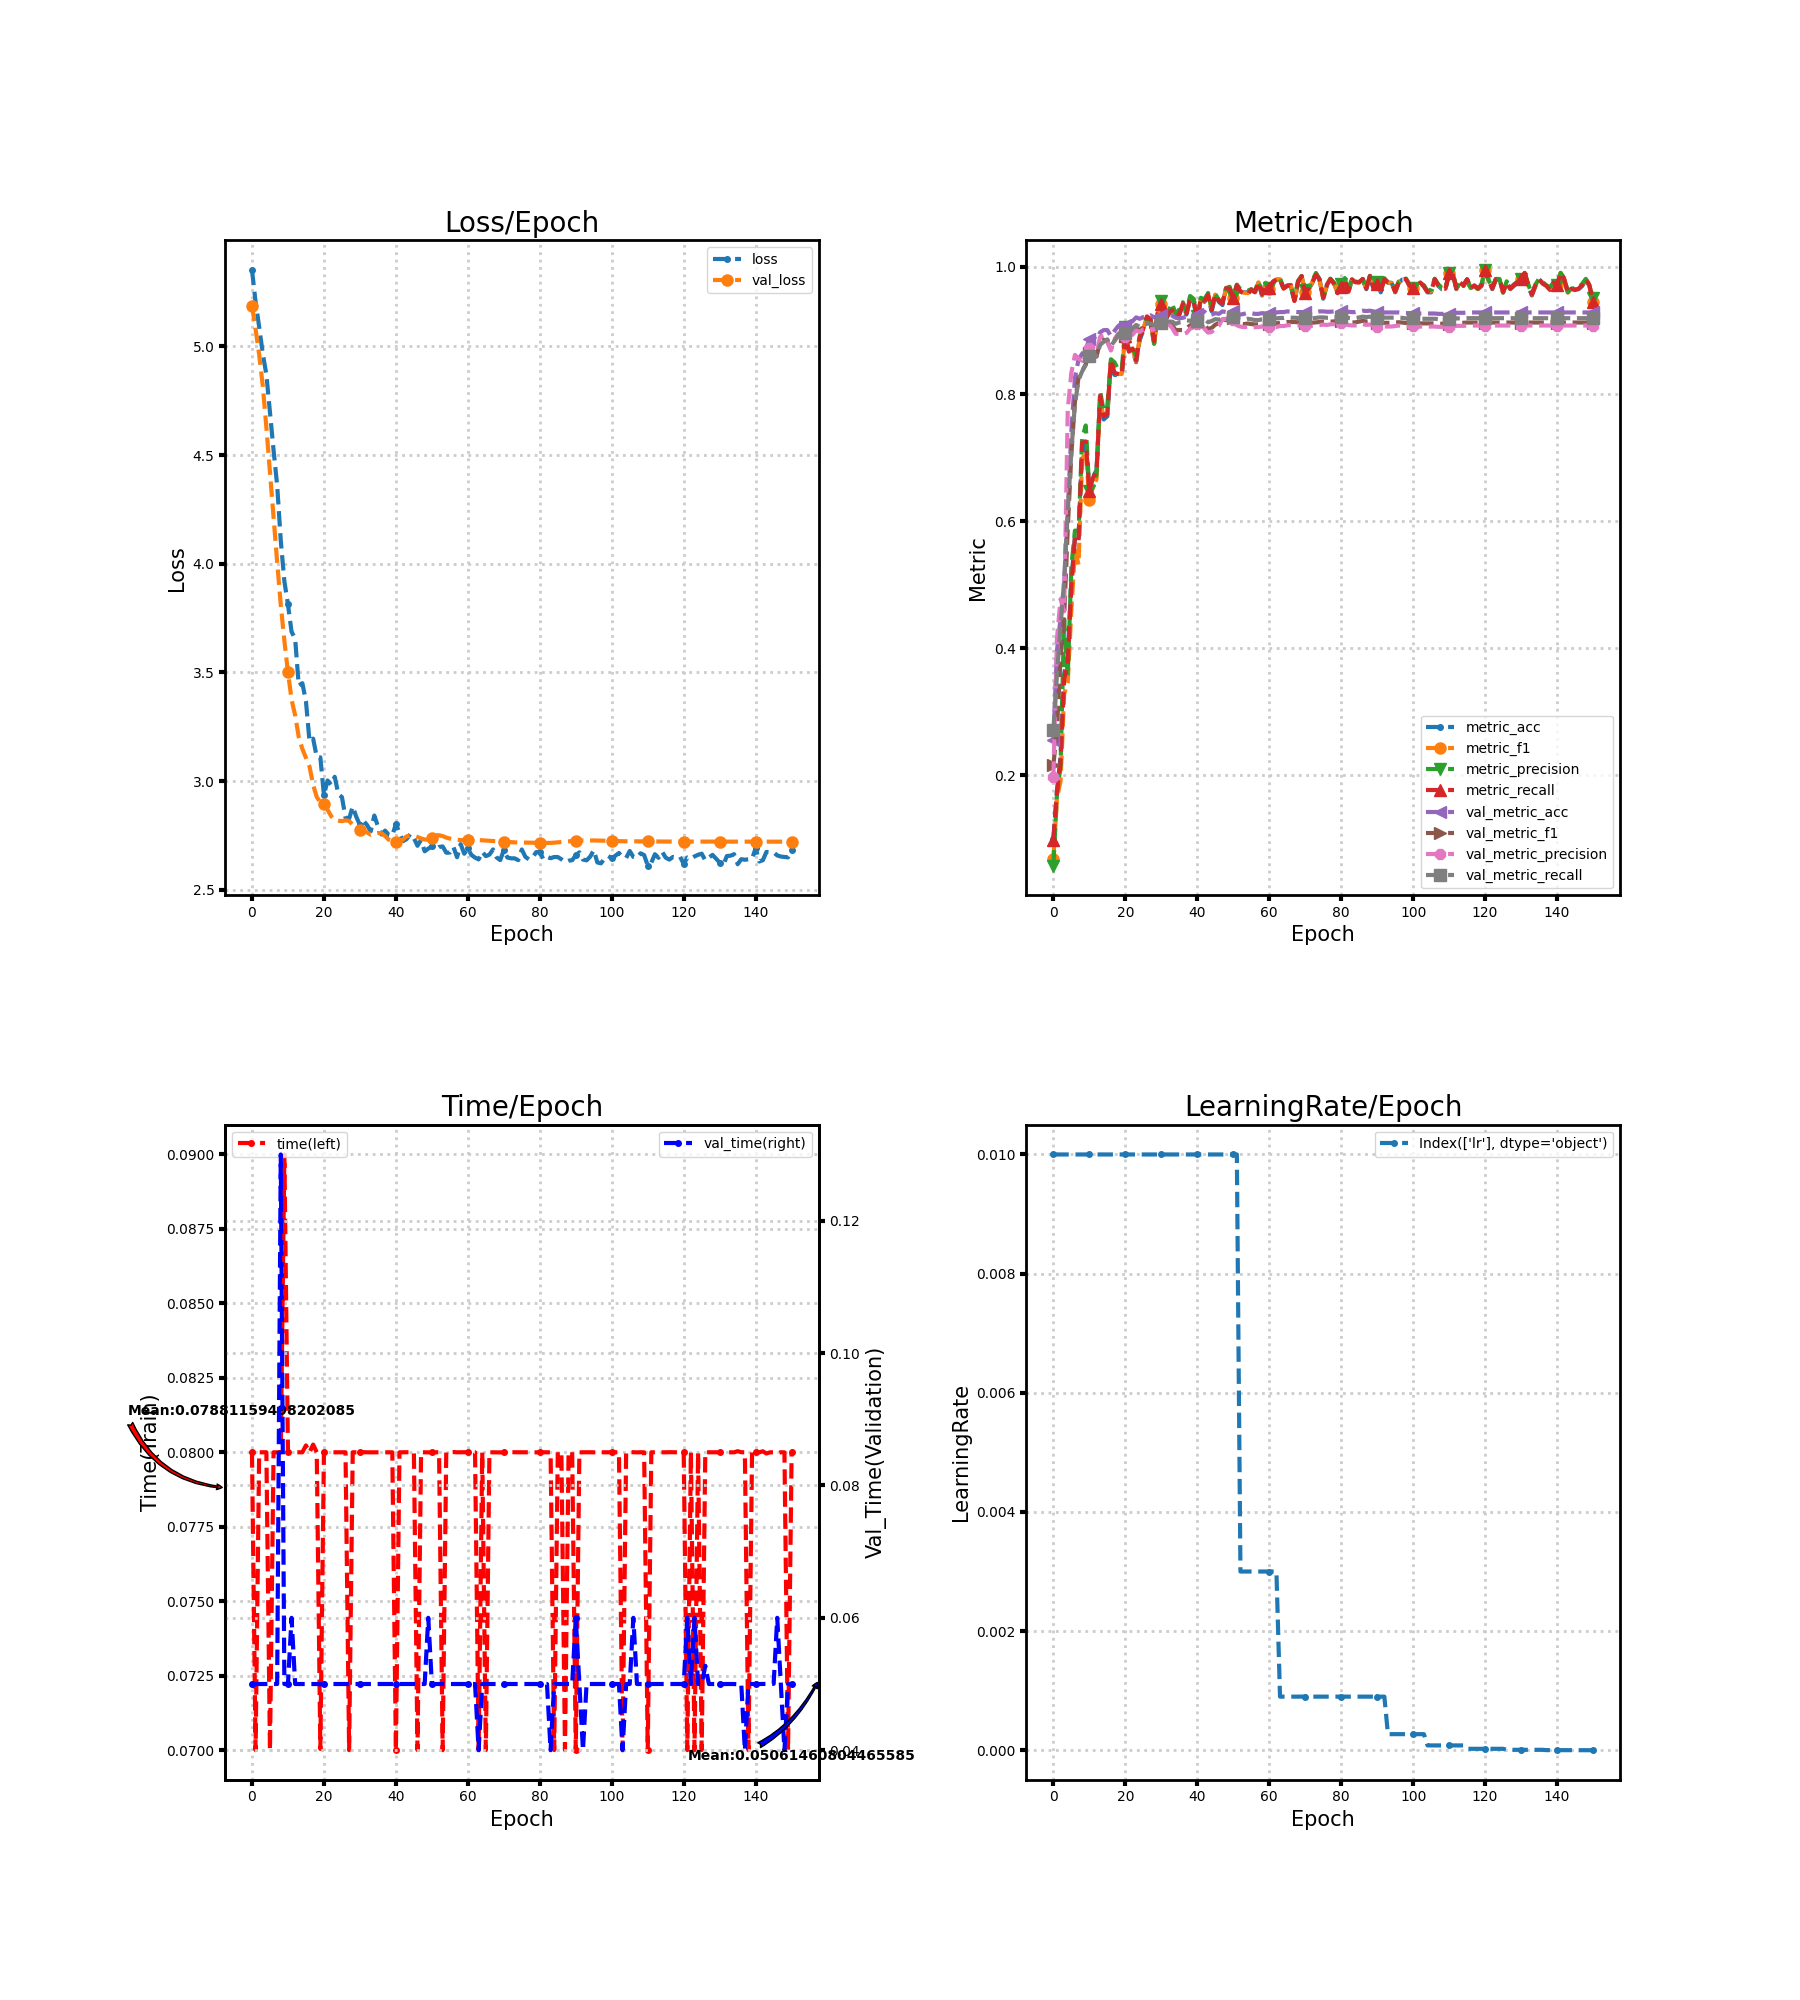

The file beside this chart, header and first rows:
loss, metric_acc, metric_f1, metric_precision, metric_recall, time, lr, val_loss, val_metric_acc, val_metric_f1, val_metric_precision, val_metric_recall, val_time
5.353, 0.1, 0.06909, 0.05816, 0.09905, 0.08, 0.01, 5.187, 0.255, 0.2161, 0.1979, 0.2708, 0.05
5.204, 0.175, 0.1645, 0.1704, 0.1733, 0.07, 0.01, 5.08, 0.3961, 0.2718, 0.4152, 0.3578, 0.05
5.09, 0.23, 0.1911, 0.2161, 0.2207, 0.08, 0.01, 4.962, 0.4472, 0.385, 0.4772, 0.4345, 0.05
4.967, 0.36, 0.3284, 0.4453, 0.3514, 0.08, 0.01, 4.818, 0.5006, 0.4488, 0.4581, 0.5067, 0.05
4.87, 0.39, 0.3467, 0.3561, 0.3757, 0.08, 0.01, 4.627, 0.6128, 0.5879, 0.7757, 0.6157, 0.05
4.695, 0.505, 0.4607, 0.528, 0.4962, 0.07, 0.01, 4.421, 0.7411, 0.7052, 0.8334, 0.7103, 0.05
4.522, 0.575, 0.5544, 0.5852, 0.5748, 0.08, 0.01, 4.213, 0.8256, 0.7882, 0.8615, 0.7845, 0.05
4.361, 0.57, 0.5315, 0.5835, 0.569, 0.08, 0.01, 4.007, 0.8544, 0.8257, 0.8559, 0.8218, 0.05
4.107, 0.715, 0.6976, 0.7303, 0.7231, 0.08, 0.01, 3.812, 0.8633, 0.8365, 0.8523, 0.8357, 0.13
3.92, 0.72, 0.7099, 0.7505, 0.7255, 0.09, 0.01, 3.646, 0.8711, 0.8468, 0.8595, 0.8458, 0.05
3.813, 0.65, 0.6327, 0.6469, 0.6471, 0.08, 0.01, 3.502, 0.8861, 0.864, 0.873, 0.8602, 0.05
3.687, 0.67, 0.6545, 0.6563, 0.6683, 0.08, 0.01, 3.375, 0.8894, 0.865, 0.8664, 0.8662, 0.06
3.655, 0.68, 0.6659, 0.6733, 0.6781, 0.08, 0.01, 3.302, 0.8856, 0.8593, 0.8644, 0.8588, 0.05
3.439, 0.79, 0.7938, 0.804, 0.7971, 0.08, 0.01, 3.203, 0.8972, 0.882, 0.8901, 0.8773, 0.05
3.45, 0.76, 0.7612, 0.7728, 0.7648, 0.08, 0.01, 3.148, 0.9006, 0.8853, 0.8921, 0.8822, 0.05
3.368, 0.765, 0.7686, 0.7807, 0.7683, 0.08023, 0.01, 3.108, 0.9006, 0.8828, 0.8821, 0.886, 0.05
3.182, 0.85, 0.8515, 0.8547, 0.8545, 0.08, 0.01, 3.067, 0.8911, 0.8709, 0.8685, 0.8757, 0.05
3.195, 0.83, 0.8329, 0.8498, 0.8331, 0.08026, 0.01, 2.982, 0.8994, 0.8843, 0.8862, 0.8836, 0.05
3.111, 0.83, 0.8315, 0.8384, 0.8314, 0.08, 0.01, 2.927, 0.9067, 0.8928, 0.8952, 0.8927, 0.05
3.109, 0.83, 0.8315, 0.8377, 0.83, 0.07004, 0.01, 2.902, 0.9111, 0.8962, 0.8959, 0.8989, 0.04996
2.935, 0.895, 0.8947, 0.905, 0.8914, 0.08, 0.01, 2.896, 0.9089, 0.8912, 0.8904, 0.8965, 0.05
3.003, 0.87, 0.8704, 0.8786, 0.8667, 0.08, 0.01, 2.868, 0.9111, 0.8927, 0.8904, 0.8991, 0.05
2.983, 0.87, 0.8716, 0.8732, 0.8714, 0.08, 0.01, 2.839, 0.9144, 0.8963, 0.8933, 0.9034, 0.05
3.02, 0.85, 0.8512, 0.8598, 0.8526, 0.08, 0.01, 2.821, 0.9206, 0.9033, 0.9002, 0.9086, 0.05
2.94, 0.885, 0.8881, 0.8912, 0.8886, 0.08, 0.01, 2.818, 0.9183, 0.9006, 0.8976, 0.9059, 0.05
2.926, 0.9, 0.9032, 0.9089, 0.9033, 0.08, 0.01, 2.816, 0.9211, 0.905, 0.9018, 0.9098, 0.05
2.832, 0.92, 0.9195, 0.9202, 0.9221, 0.08, 0.01, 2.819, 0.9217, 0.906, 0.9026, 0.9107, 0.05
2.827, 0.915, 0.916, 0.9164, 0.9181, 0.07, 0.01, 2.816, 0.9239, 0.9062, 0.9024, 0.911, 0.05
2.883, 0.88, 0.8782, 0.8789, 0.8833, 0.08, 0.01, 2.799, 0.9206, 0.9044, 0.9016, 0.9085, 0.05
2.835, 0.925, 0.9271, 0.9319, 0.9271, 0.08, 0.01, 2.782, 0.9233, 0.9086, 0.907, 0.9116, 0.05
2.799, 0.94, 0.9422, 0.9462, 0.9421, 0.08, 0.01, 2.774, 0.9244, 0.9106, 0.912, 0.911, 0.05
2.818, 0.915, 0.9156, 0.9211, 0.9136, 0.08, 0.01, 2.771, 0.925, 0.912, 0.9149, 0.9119, 0.05
2.797, 0.925, 0.9266, 0.9304, 0.9274, 0.08, 0.01, 2.764, 0.9256, 0.9113, 0.9106, 0.9139, 0.05
2.769, 0.93, 0.9323, 0.9426, 0.9319, 0.08, 0.01, 2.753, 0.9233, 0.9081, 0.9041, 0.9139, 0.05
2.841, 0.92, 0.9216, 0.9257, 0.9221, 0.08, 0.01, 2.758, 0.92, 0.9006, 0.8948, 0.9105, 0.05
2.793, 0.925, 0.9266, 0.933, 0.925, 0.08, 0.01, 2.761, 0.9189, 0.9007, 0.8943, 0.9127, 0.05
2.754, 0.94, 0.9416, 0.9443, 0.9421, 0.08, 0.01, 2.76, 0.92, 0.9005, 0.8938, 0.9137, 0.05
2.772, 0.925, 0.9254, 0.9281, 0.9271, 0.08, 0.01, 2.747, 0.9217, 0.9032, 0.8962, 0.9157, 0.05
2.752, 0.95, 0.95, 0.9542, 0.9486, 0.08, 0.01, 2.731, 0.925, 0.908, 0.9025, 0.9154, 0.05
2.749, 0.945, 0.9468, 0.9497, 0.9467, 0.08, 0.01, 2.724, 0.9244, 0.9098, 0.9081, 0.9124, 0.05001
2.803, 0.915, 0.9173, 0.9228, 0.9155, 0.07, 0.01, 2.719, 0.9267, 0.9122, 0.9097, 0.9156, 0.05
2.762, 0.95, 0.9497, 0.9514, 0.9514, 0.08, 0.01, 2.72, 0.93, 0.9146, 0.9111, 0.9194, 0.05
2.724, 0.945, 0.946, 0.9488, 0.9467, 0.08, 0.01, 2.732, 0.9294, 0.9087, 0.9026, 0.9184, 0.05
2.734, 0.955, 0.9567, 0.959, 0.9562, 0.08, 0.01, 2.746, 0.9239, 0.9022, 0.8966, 0.9129, 0.05
2.757, 0.93, 0.9322, 0.9358, 0.9324, 0.08, 0.01, 2.748, 0.925, 0.904, 0.8977, 0.9149, 0.05
2.737, 0.955, 0.9564, 0.9575, 0.9564, 0.08, 0.01, 2.748, 0.9272, 0.9091, 0.9032, 0.9178, 0.05
2.702, 0.945, 0.947, 0.9478, 0.9471, 0.07, 0.01, 2.743, 0.9261, 0.9115, 0.9074, 0.9171, 0.05
2.73, 0.94, 0.9424, 0.9443, 0.9421, 0.08, 0.01, 2.736, 0.93, 0.918, 0.918, 0.9191, 0.05
2.677, 0.965, 0.9663, 0.9666, 0.9664, 0.08, 0.01, 2.731, 0.9289, 0.9162, 0.9182, 0.9158, 0.05
2.689, 0.965, 0.9657, 0.9687, 0.9657, 0.08, 0.01, 2.73, 0.9317, 0.9193, 0.9213, 0.919, 0.06
2.699, 0.95, 0.9507, 0.9521, 0.9517, 0.08, 0.01, 2.738, 0.9311, 0.9188, 0.9172, 0.9218, 0.05
2.684, 0.97, 0.9711, 0.9721, 0.9712, 0.08, 0.01, 2.752, 0.9261, 0.9121, 0.9081, 0.9184, 0.05
2.697, 0.96, 0.961, 0.9648, 0.9614, 0.08, 0.003, 2.75, 0.925, 0.9103, 0.906, 0.9169, 0.05
2.699, 0.96, 0.9594, 0.9628, 0.9583, 0.07, 0.003, 2.747, 0.9261, 0.9099, 0.9051, 0.9171, 0.05
2.67, 0.96, 0.9587, 0.9625, 0.9569, 0.08, 0.003, 2.74, 0.9278, 0.9109, 0.906, 0.9184, 0.05
2.671, 0.965, 0.9631, 0.9645, 0.9636, 0.08, 0.003, 2.736, 0.9272, 0.9101, 0.905, 0.9176, 0.05001
2.697, 0.96, 0.9591, 0.9606, 0.9605, 0.08001, 0.003, 2.732, 0.9261, 0.9095, 0.905, 0.9163, 0.05
2.65, 0.975, 0.9756, 0.9771, 0.9757, 0.08, 0.003, 2.73, 0.9261, 0.9096, 0.9053, 0.9164, 0.05
2.71, 0.955, 0.9561, 0.9584, 0.9569, 0.08, 0.003, 2.729, 0.9272, 0.9105, 0.9062, 0.9174, 0.05
2.666, 0.975, 0.9743, 0.9757, 0.9736, 0.08, 0.003, 2.729, 0.9267, 0.9102, 0.9056, 0.9172, 0.05
... 91 more rows
